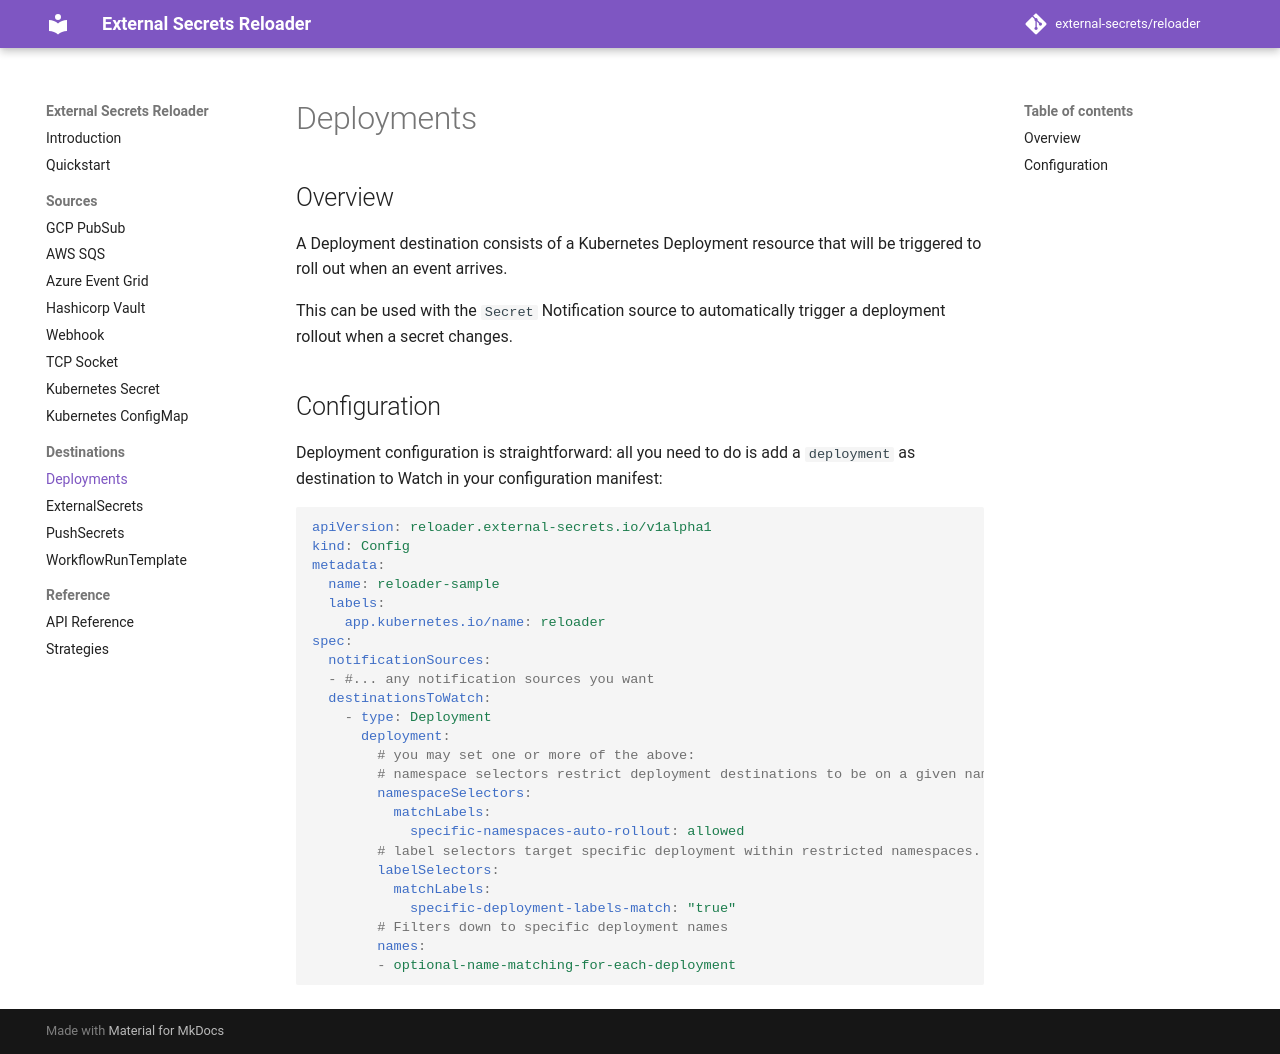

repository: Skarlso/reloader · page: destinations/deployments/index.html · generator: mkdocs

# Deployments

## Overview

A Deployment destination consists of a Kubernetes Deployment resource that will be triggered to roll out when an event arrives.

This can be used with the `Secret` Notification source to automatically trigger a deployment rollout when a secret changes.

## Configuration

Deployment configuration is straightforward: all you need to do is add a `deployment` as destination to Watch in your configuration manifest:

```yaml
apiVersion: reloader.external-secrets.io/v1alpha1
kind: Config
metadata:
  name: reloader-sample
  labels:
    app.kubernetes.io/name: reloader
spec:
  notificationSources:
  - #... any notification sources you want
  destinationsToWatch:
    - type: Deployment
      deployment:
        # you may set one or more of the above:
        # namespace selectors restrict deployment destinations to be on a given namespace set.
        namespaceSelectors:
          matchLabels:
            specific-namespaces-auto-rollout: allowed
        # label selectors target specific deployment within restricted namespaces.
        labelSelectors:
          matchLabels:
            specific-deployment-labels-match: "true"
        # Filters down to specific deployment names
        names:
        - optional-name-matching-for-each-deployment
```
